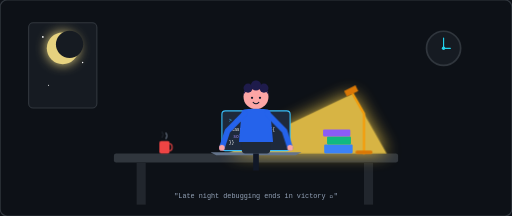
t = 0.00 s
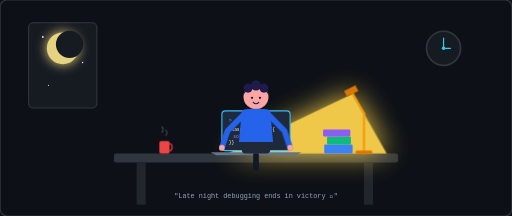
t = 1.90 s
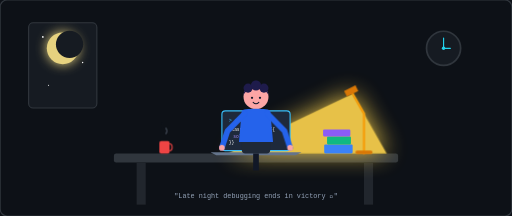
t = 2.80 s
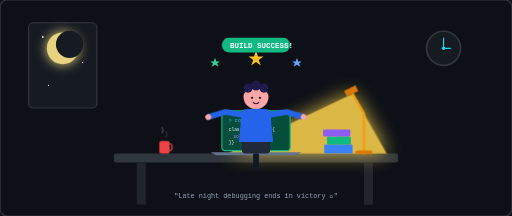
t = 4.60 s
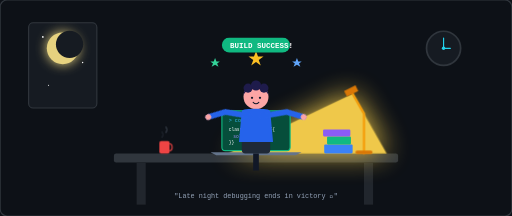
t = 6.10 s
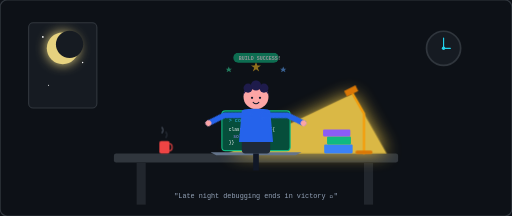
t = 7.50 s

The animated SVG that drew these frames (rendered in a browser with its animation timeline set to each time). Animation: 6 CSS @keyframes rules; one cycle of 9.00 s, repeats indefinitely.

<svg xmlns="http://www.w3.org/2000/svg" viewBox="0 0 900 380" width="100%" height="100%" style="background:#0D1117; font-family: monospace;">
  <style>
    @keyframes lampGlow {
      0%, 100% { opacity: 0.85; filter: drop-shadow(0 0 15px #FCD34D); }
      50% { opacity: 0.95; filter: drop-shadow(0 0 25px #FCD34D); }
    }
    @keyframes screenFlicker {
      0%, 45% { fill: #1E293B; stroke: #38BDF8; }
      50%, 95% { fill: #064E3B; stroke: #10B981; }
      100% { fill: #1E293B; stroke: #38BDF8; }
    }
    @keyframes happyArmRight {
      0%, 45% { transform: rotate(0deg); }
      52%, 92% { transform: rotate(-55deg); }
      98%, 100% { transform: rotate(0deg); }
    }
    @keyframes happyArmLeft {
      0%, 45% { transform: rotate(0deg); }
      52%, 92% { transform: rotate(55deg); }
      98%, 100% { transform: rotate(0deg); }
    }
    @keyframes celebrationStars {
      0%, 48% { opacity: 0; transform: scale(0.3) translateY(10px); }
      55%, 90% { opacity: 1; transform: scale(1.2) translateY(-15px); }
      98%, 100% { opacity: 0; transform: scale(0.3) translateY(10px); }
    }
    @keyframes steamRise {
      0% { opacity: 0.2; transform: translateY(0); }
      50% { opacity: 0.7; transform: translateY(-8px); }
      100% { opacity: 0; transform: translateY(-16px); }
    }

    .lamp-light { animation: lampGlow 4s infinite ease-in-out; }
    .laptop-screen { animation: screenFlicker 8s infinite ease-in-out; }
    .arm-left { animation: happyArmLeft 8s infinite ease-in-out; transform-origin: 430px 210px; }
    .arm-right { animation: happyArmRight 8s infinite ease-in-out; transform-origin: 470px 210px; }
    .stars { animation: celebrationStars 8s infinite ease-in-out; transform-origin: 450px 120px; }
    .steam { animation: steamRise 3s infinite ease-in-out; }
  </style>

  <!-- Background Room Setting -->
  <rect width="900" height="380" rx="12" fill="#0D1117" stroke="#30363D" stroke-width="2"/>
  
  <!-- Window -->
  <rect x="50" y="40" width="120" height="150" rx="8" fill="#161B22" stroke="#30363D" stroke-width="2"/>
  <circle cx="110" cy="85" r="28" fill="#FDE68A" opacity="0.9" filter="drop-shadow(0 0 10px #FDE68A)"/>
  <circle cx="122" cy="78" r="24" fill="#161B22"/>
  <circle cx="75" cy="65" r="1.5" fill="#FFF"/><circle cx="145" cy="110" r="1.2" fill="#FFF"/><circle cx="85" cy="150" r="1" fill="#FFF"/>

  <!-- Clock -->
  <circle cx="780" cy="85" r="30" fill="#161B22" stroke="#30363D" stroke-width="3"/>
  <line x1="780" y1="85" x2="780" y2="67" stroke="#22D3EE" stroke-width="2" stroke-linecap="round"/>
  <line x1="780" y1="85" x2="792" y2="85" stroke="#22D3EE" stroke-width="2" stroke-linecap="round"/>
  <circle cx="780" cy="85" r="3" fill="#22D3EE"/>

  <!-- Desk Legs & Top -->
  <rect x="200" y="270" width="500" height="16" rx="4" fill="#30363D"/>
  <rect x="240" y="286" width="16" height="74" fill="#21262D"/>
  <rect x="640" y="286" width="16" height="74" fill="#21262D"/>

  <!-- Lamp Light Beam -->
  <polygon points="620,165 400,270 680,270" fill="#FCD34D" opacity="0.12" class="lamp-light"/>
  <path d="M 640 270 L 640 200 L 620 165" fill="none" stroke="#F59E0B" stroke-width="4" stroke-linecap="round" stroke-linejoin="round"/>
  <path d="M 610 170 L 630 160 L 625 150 L 605 160 Z" fill="#D97706"/>
  <rect x="625" y="265" width="30" height="6" rx="3" fill="#D97706"/>

  <!-- Coffee Cup -->
  <rect x="280" y="248" width="18" height="22" rx="3" fill="#EF4444"/>
  <path d="M 298 253 C 304 253, 304 265, 298 265" fill="none" stroke="#EF4444" stroke-width="2"/>
  <path d="M 285 242 Q 288 237, 285 232" fill="none" stroke="#94A3B8" stroke-width="1.5" stroke-linecap="round" class="steam"/>
  <path d="M 292 244 Q 295 239, 292 234" fill="none" stroke="#94A3B8" stroke-width="1.5" stroke-linecap="round" class="steam" style="animation-delay: 1s;"/>

  <!-- Books Stack -->
  <rect x="570" y="254" width="50" height="16" rx="2" fill="#3B82F6"/>
  <rect x="575" y="240" width="42" height="14" rx="2" fill="#10B981"/>
  <rect x="568" y="228" width="48" height="12" rx="2" fill="#8B5CF6"/>

  <!-- Laptop -->
  <rect x="390" y="195" width="120" height="70" rx="6" fill="#1E293B" stroke="#38BDF8" stroke-width="2" class="laptop-screen"/>
  <g class="laptop-screen-content">
    <text x="402" y="215" fill="#38BDF8" font-size="9" font-family="monospace">&gt; compiling...</text>
    <text x="402" y="230" fill="#F8FAFC" font-size="8" font-family="monospace">class Solution {{</text>
    <text x="410" y="242" fill="#A78BFA" font-size="8" font-family="monospace">solve();</text>
    <text x="402" y="254" fill="#F8FAFC" font-size="8" font-family="monospace">}}</text>
  </g>
  <path d="M 370 268 L 530 268 L 520 273 L 380 273 Z" fill="#64748B"/>

  <!-- Chair & Boy Body -->
  <rect x="425" y="210" width="50" height="60" rx="6" fill="#1F2937"/>
  <rect x="445" y="270" width="10" height="30" fill="#111827"/>
  <circle cx="450" cy="170" r="22" fill="#FCA5A5"/>
  <path d="M 428 168 C 428 142, 472 142, 472 168 C 468 152, 432 152, 428 168 Z" fill="#1E1B4B"/>
  <circle cx="436" cy="155" r="8" fill="#1E1B4B"/>
  <circle cx="450" cy="150" r="9" fill="#1E1B4B"/>
  <circle cx="464" cy="155" r="8" fill="#1E1B4B"/>
  <circle cx="443" cy="172" r="2" fill="#0F172A"/>
  <circle cx="457" cy="172" r="2" fill="#0F172A"/>
  <path d="M 445 180 Q 450 185, 455 180" fill="none" stroke="#0F172A" stroke-width="1.8" stroke-linecap="round"/>
  <path d="M 425 195 C 425 190, 475 190, 475 195 L 480 250 L 420 250 Z" fill="#2563EB"/>
  
  <!-- Arms Animation -->
  <g class="arm-left">
    <path d="M 430 200 L 400 230 L 390 260" fill="none" stroke="#2563EB" stroke-width="10" stroke-linecap="round" stroke-linejoin="round"/>
    <circle cx="390" cy="260" r="5" fill="#FCA5A5"/>
  </g>
  <g class="arm-right">
    <path d="M 470 200 L 500 230 L 510 260" fill="none" stroke="#2563EB" stroke-width="10" stroke-linecap="round" stroke-linejoin="round"/>
    <circle cx="510" cy="260" r="5" fill="#FCA5A5"/>
  </g>

  <!-- Celebration Popup -->
  <g class="stars">
    <path d="M 450 110 L 453 118 L 461 118 L 454 123 L 457 131 L 450 126 L 443 131 L 446 123 L 439 118 L 447 118 Z" fill="#FBBF24"/>
    <path d="M 390 120 L 392 125 L 397 125 L 393 128 L 395 133 L 390 130 L 385 133 L 387 128 L 383 125 L 388 125 Z" fill="#34D399"/>
    <path d="M 510 120 L 512 125 L 517 125 L 513 128 L 515 133 L 510 130 L 505 133 L 507 128 L 503 125 L 508 125 Z" fill="#60A5FA"/>
    <rect x="400" y="90" width="100" height="22" rx="11" fill="#10B981"/>
    <text x="412" y="105" fill="#FFFFFF" font-size="11" font-weight="bold" font-family="monospace">BUILD SUCCESS!</text>
  </g>

  <text x="450" y="348" text-anchor="middle" fill="#94A3B8" font-size="12" font-family="monospace">"Late night debugging ends in victory 🚀"</text>
</svg>
